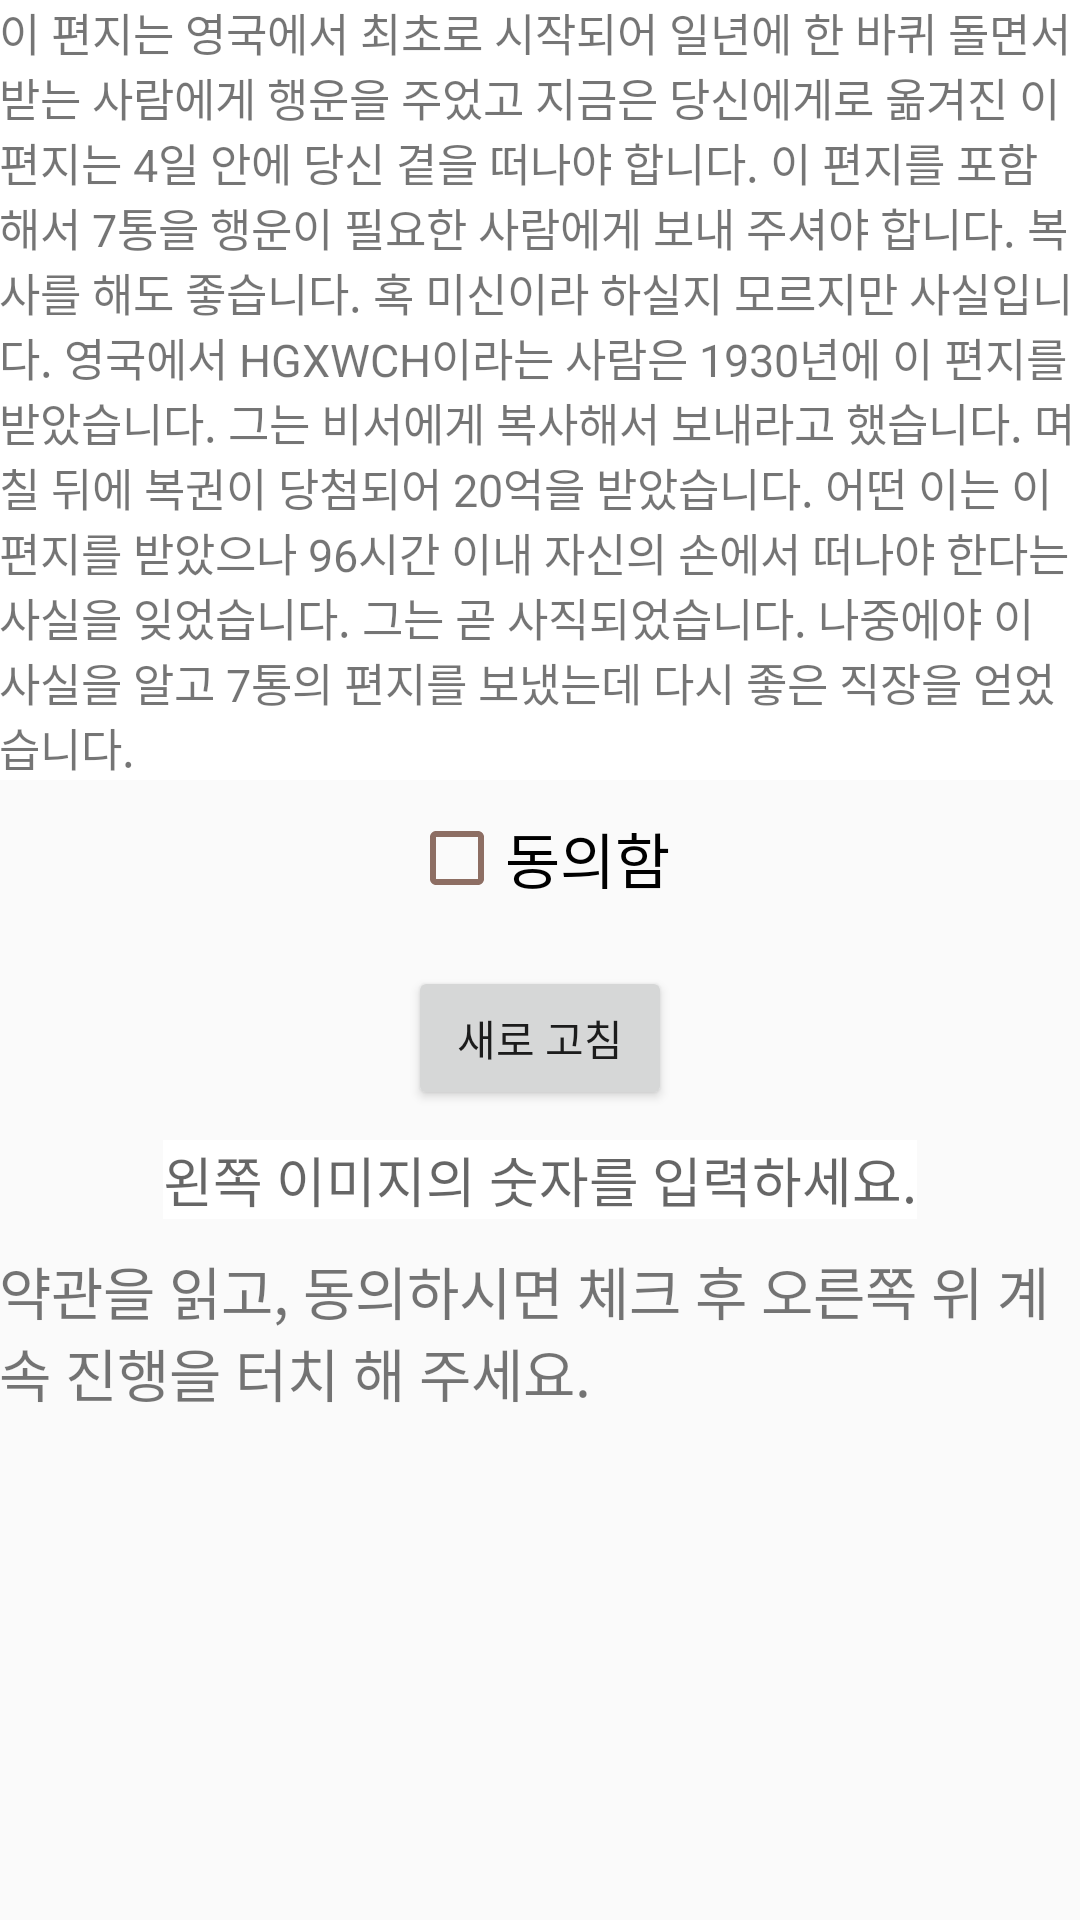

Android layout source for this screen:
<!-- AndroidManifest.xml: application theme AppTheme -->
<!-- res/layout/activity_main.xml -->
<RelativeLayout xmlns:android="http://schemas.android.com/apk/res/android"
    xmlns:tools="http://schemas.android.com/tools"
    android:layout_width="match_parent"
    android:layout_height="match_parent"
    android:paddingLeft="@dimen/activity_horizontal_margin"
    android:paddingRight="@dimen/activity_horizontal_margin"
    android:paddingTop="@dimen/activity_vertical_margin"
    android:paddingBottom="@dimen/activity_vertical_margin"
    tools:context=".MainActivity" >

    <TextView
        android:id="@+id/nYakT"
        android:layout_width="match_parent"
        android:layout_height="wrap_content"
        android:textSize="15sp"
        android:background="#FFFFFF"
        android:text="@string/happy" />

    <CheckBox
        android:id="@+id/nYakC"
        android:layout_width="wrap_content"
        android:layout_height="wrap_content"
        android:layout_below="@id/nYakT"
        android:text="동의함"
        android:textSize="20sp"
        android:layout_marginTop="10dp"
        android:layout_centerInParent="true" />

    <ImageView
        android:id="@+id/nAutoI"
        android:layout_width="match_parent"
        android:layout_height="wrap_content"
        android:layout_marginTop="10dp"
        android:layout_below="@id/nYakC" />

    <Button
        android:id="@+id/nRenewB"
        android:layout_width="wrap_content"
        android:layout_height="wrap_content"
        android:layout_below="@id/nAutoI"
        android:layout_marginTop="10dp"
        android:layout_centerInParent="true"
        android:text="새로 고침"
        android:onClick="nRenewButton"/>

    <EditText
        android:id="@+id/nEditTextE"
        android:layout_width="wrap_content"
        android:layout_height="wrap_content"
        android:layout_below="@id/nRenewB"
        android:background="#FFFFFF"
        android:inputType="numberDecimal"
        android:hint="왼쪽 이미지의 숫자를 입력하세요."
        android:layout_marginTop="10dp"
        android:layout_centerInParent="true" />

    <TextView
        android:layout_width="match_parent"
        android:layout_height="wrap_content"
        android:layout_marginTop="10dp"
        android:textSize="19sp"
        android:layout_centerInParent="true"
        android:layout_below="@id/nEditTextE"
        android:text="약관을 읽고, 동의하시면 체크 후 오른쪽 위 계속 진행을 터치 해 주세요." />

</RelativeLayout>
<!-- resources referenced by this layout -->
<resources>
  <string name="happy">이 편지는 영국에서 최초로 시작되어 일년에 한 바퀴 돌면서 받는 사람에게 행운을 주었고 지금은 당신에게로 옮겨진 이 편지는 4일 안에 당신 곁을 떠나야 합니다. 이 편지를 포함해서 7통을 행운이 필요한 사람에게 보내 주셔야 합니다. 복사를 해도 좋습니다. 혹 미신이라 하실지 모르지만 사실입니다. 영국에서 HGXWCH이라는 사람은 1930년에 이 편지를 받았습니다. 그는 비서에게 복사해서 보내라고 했습니다. 며칠 뒤에 복권이 당첨되어 20억을 받았습니다. 어떤 이는 이 편지를 받았으나 96시간 이내 자신의 손에서 떠나야 한다는 사실을 잊었습니다. 그는 곧 사직되었습니다. 나중에야 이 사실을 알고 7통의 편지를 보냈는데 다시 좋은 직장을 얻었습니다.</string>
  <style name="AppTheme" parent="Theme.AppCompat.Light.DarkActionBar">
          
          <item name="colorAccent">#FF4081</item>
          <item name="colorPrimary">#3F51B5</item>
          <item name="colorPrimaryDark">#303F9F</item>
          <item name="colorControlHighlight">#00CC55</item>
          <item name="colorControlNormal">#FF0000</item>
      </style>
</resources>
